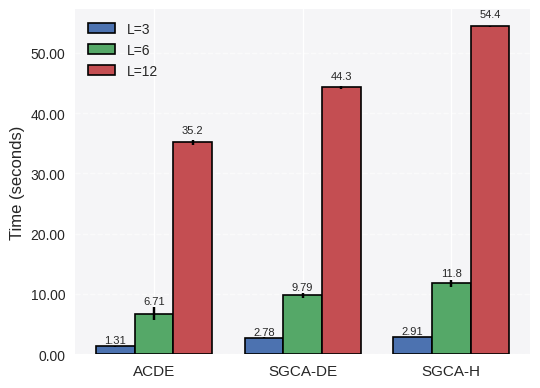

Reproduce this figure in Python. (Note: this script raises an exception after producing the figure.)
import matplotlib.pyplot as plt
import numpy as np
import pandas as pd

# 1. 准备数据
data = {
    "Method": [
        "ACDE", "ACDE", "ACDE",
        "SGCA-DE", "SGCA-DE", "SGCA-DE",
        "SGCA-H", "SGCA-H", "SGCA-H",
    ],
    "nAirship": [3, 6, 12, 3, 6, 12, 3, 6, 12],
    "Mean_ms": [
        1310.6,        # ACDE, 3
        6713.2,        # ACDE, 6
        35171.0,       # ACDE, 12
        2779.6,        # SGCA-DE, 3
        9788.0,        # SGCA-DE, 6
        44262.6,       # SGCA-DE, 12
        2907.4,        # SGCA-H, 3
        11768.4,       # SGCA-H, 6
        54379.4,       # SGCA-H, 12
    ],
    "Error_ms": [
        131.52,        # ACDE, 3
        1069.10,       # ACDE, 6
        428.78,        # ACDE, 12
        29.08,         # SGCA-DE, 3
        410.52,        # SGCA-DE, 6
        225.40,        # SGCA-DE, 12
        27.22,         # SGCA-H, 3
        606.20,        # SGCA-H, 6
        131.60,        # SGCA-H, 12
    ],
}
df = pd.DataFrame(data)

# 转换单位为秒
df["Mean_s"] = df["Mean_ms"] / 1_000
df["Error_s"] = df["Error_ms"] / 1_000

# 2. 绘图配置
methods = sorted(df["Method"].unique())          # ['ACDE', 'SGCA-DE', 'SGCA-H']
n_airships = sorted(df["nAirship"].unique())     # [3, 6, 12]

num_methods = len(methods)
num_groups = len(n_airships)

bar_width = 0.26                                  # 3 组柱子，调窄
x = np.arange(num_methods)

palette = ["#4C72B0", "#55A868", "#C44E52"]       # 3 种颜色对应 L=3/6/12

plt.style.use("seaborn-v0_8")
custom_style = {
    "axes.facecolor": "#F5F5F7",
}
plt.rcParams.update(custom_style)
fig, ax = plt.subplots(figsize=(5.5, 4))

# 3. 绘制柱状图和误差棒
for i, method in enumerate(methods):
    subset = df[df["Method"] == method]

    for j, na in enumerate(n_airships):
        row = subset[subset["nAirship"] == na].iloc[0]
        mean_val = row["Mean_s"]
        err_val = row["Error_s"]

        # 计算 x 轴位置（以方法为中心，左右分布）
        x_pos = x[i] + (j - (num_groups - 1) / 2) * bar_width

        label_text = f"L={na}" if (i == 0) else None

        ax.bar(
            x_pos,
            mean_val,
            width=bar_width,
            yerr=err_val,
            capsize=4,
            color=palette[j],
            edgecolor="black",
            linewidth=1.2,
            label=label_text,
        )

        # --- 在柱子顶部（误差棒之上）添加数值标签 ---
        gap = max(mean_val * 0.02, 0.02)          # 相对间隙，最小 0.02 s
        label_y = mean_val + err_val + gap

        # 数值范围 0.65~27 s，用自适应格式避免小值丢精度
        if mean_val >= 10:
            txt = f"{mean_val:.1f}"
        else:
            txt = f"{mean_val:.2f}"

        ax.text(
            x_pos,
            label_y,
            txt,
            ha="center",
            va="bottom",
            fontsize=8,
        )

# 4. 设置坐标轴和标签
ax.set_ylabel("Time (seconds)", fontsize=12)

ax.set_xticks(x)
ax.set_xticklabels(methods, fontsize=11)

ax.yaxis.set_major_formatter(plt.FuncFormatter(lambda y, _: f"{y:.2f}"))
ax.yaxis.grid(True, linestyle="--", alpha=0.6)
ax.set_axisbelow(True)

# 5. 图例
ax.legend(loc="upper left")

fig.tight_layout()
fig.savefig("data/SSG/figures/05-bench-time.pdf")
plt.show()
